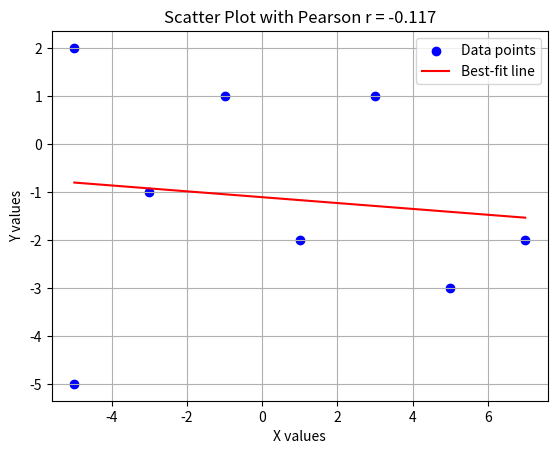

This figure's Python source:
import math
import matplotlib.pyplot as plt

# Extracted coordinates from the graph
POINTS = [
    (-5, -5),
    (-5, 2),
    (-3, -1),
    (-1, 1),
    (1, -2),
    (3, 1),
    (5, -3),
    (7, -2),
]

def mean(vals):
    return sum(vals) / len(vals)

def sum_sq(vals, mu):
    return sum((v - mu) ** 2 for v in vals)

def sum_cov(xs, ys, mx, my):
    return sum((x - mx) * (y - my) for x, y in zip(xs, ys))

def pearson_r(xs, ys):
    mx, my = mean(xs), mean(ys)
    return sum_cov(xs, ys, mx, my) / math.sqrt(sum_sq(xs, mx) * sum_sq(ys, my))

if __name__ == "__main__":
    xs = [p[0] for p in POINTS]
    ys = [p[1] for p in POINTS]

    r = pearson_r(xs, ys)
    print(f"Pearson r = {r:.6f}")

    # Best fit line using least squares
    m = r * (math.sqrt(sum_sq(ys, mean(ys)) / sum_sq(xs, mean(xs))))
    b = mean(ys) - m * mean(xs)
    print(f"Best-fit line: y = {m:.4f}x + {b:.4f}")

    # Scatter plot
    plt.scatter(xs, ys, color="blue", label="Data points")
    plt.plot(xs, [m * x + b for x in xs], color="red", label="Best-fit line")
    plt.xlabel("X values")
    plt.ylabel("Y values")
    plt.title(f"Scatter Plot with Pearson r = {r:.3f}")
    plt.legend()
    plt.grid(True)
    plt.savefig("correlation_scatter.png", dpi=200)
    plt.show()
